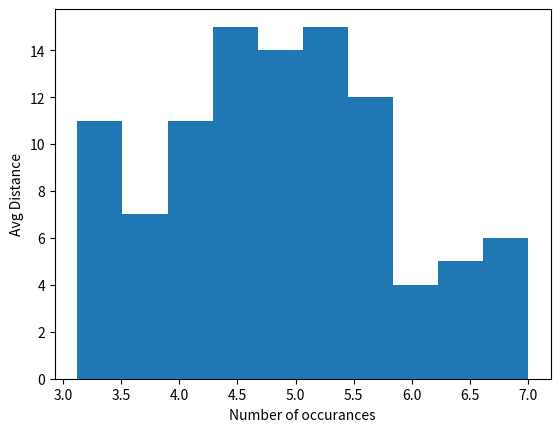

This chart was generated by the following Python code:
"""
Given a function that generates perfectly random numbers between 1 and k 
(inclusive), where k is an input, write a function that shuffles 
a deck of cards represented as an array using only swaps.

It should run in O(N) time.

Hint: Make sure each one of the 52! permutations of the deck is equally likely.
"""
import random
import matplotlib.pyplot as plt

def shuffle(deck: list)->list:
    size = len(deck)
    for i in range(size^2):
        a, b = random.randint(0, size-1), random.randint(0, size-1)
        deck[a], deck[b] = deck[b], deck[a]
    return deck

def avgDistanceAfterSfuffling(before, after):
    distances = []
    for i in range(len(before)):
        distance = abs(i - after.index(before[i]))
        distances.append(distance)
    return sum(distances)/len(before)

if __name__ == "__main__":
    deck = ["A", "B", "C", "D", "E", "F", "G", "H", "Y", "Z", "L", "M", "N", "O", "P", "Q"]
    
    avg_distances = [avgDistanceAfterSfuffling(deck, shuffle(deck.copy())) for i in range(100)]
    plt.hist(avg_distances, bins = 10)
    plt.xlabel("Number of occurances")
    plt.ylabel("Avg Distance")